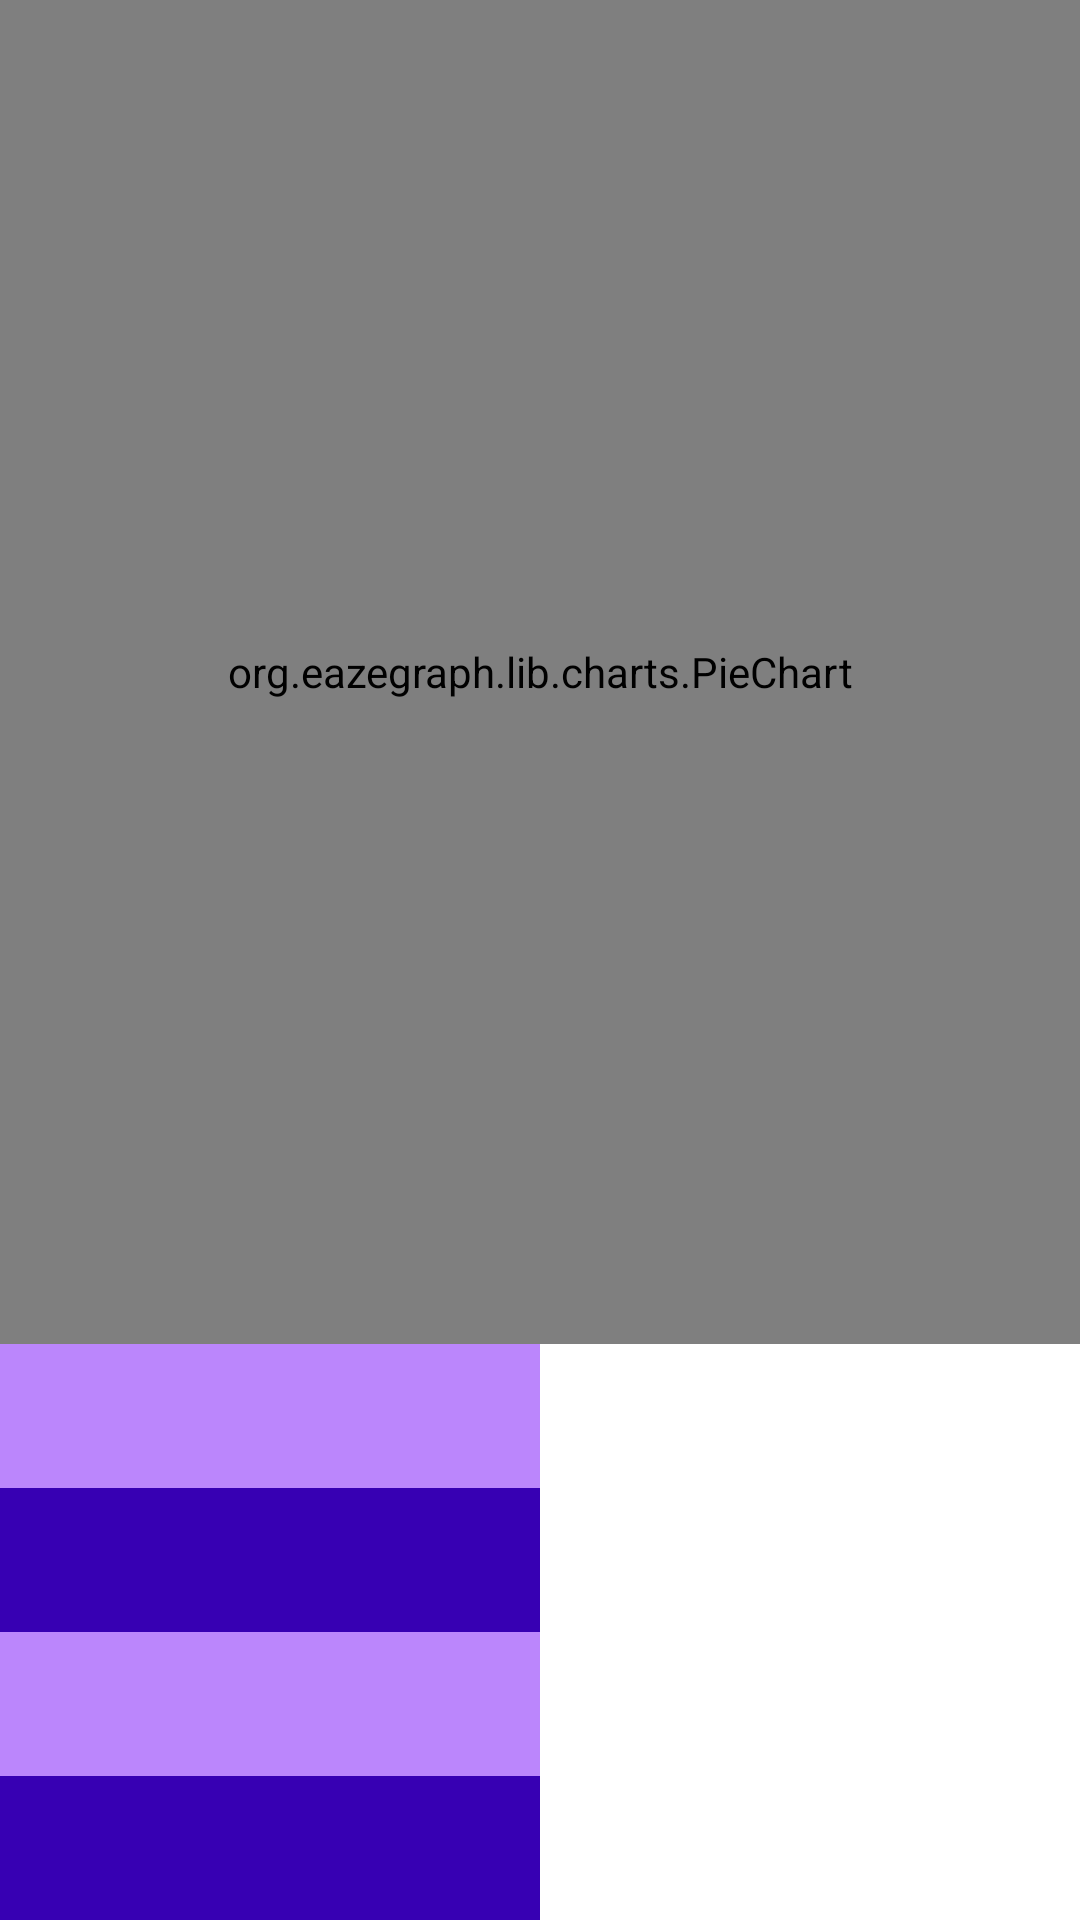

Android layout source for this screen:
<!-- AndroidManifest.xml: application theme Theme.MyApplication -->
<!-- res/layout/fragment_home.xml -->
<?xml version="1.0" encoding="utf-8"?>
<LinearLayout xmlns:android="http://schemas.android.com/apk/res/android"
    xmlns:app="http://schemas.android.com/apk/res-auto"
    xmlns:tools="http://schemas.android.com/tools"
    android:layout_width="match_parent"
    android:layout_height="match_parent"
    android:orientation="vertical"
    tools:context=".ui.home.HomeFragment">

    <LinearLayout
        android:id="@+id/linearTop"
        android:layout_width="match_parent"
        android:layout_height="0dp"
        android:layout_weight="0.7"
        android:orientation="horizontal">

        <org.eazegraph.lib.charts.PieChart
            android:id="@+id/piechart"
            android:layout_width="match_parent"
            android:layout_height="match_parent"

            android:padding="0dp"
            android:visibility="visible"
            tools:visibility="visible" />
    </LinearLayout>

    <LinearLayout
        android:id="@+id/linearBottom"
        android:layout_width="match_parent"
        android:layout_height="0dp"
        android:layout_weight="0.3"
        android:orientation="vertical">

        <androidx.constraintlayout.widget.ConstraintLayout
            android:layout_width="match_parent"
            android:layout_height="match_parent">

            <View
                android:id="@+id/view1"
                android:layout_width="0dp"
                android:layout_height="0dp"
                android:background="@color/purple_200"
                app:layout_constraintBottom_toTopOf="@+id/view2"
                app:layout_constraintEnd_toStartOf="@+id/stat1"
                app:layout_constraintStart_toStartOf="parent"
                app:layout_constraintTop_toTopOf="parent" />

            <TextView
                android:id="@+id/stat1"
                android:layout_width="0dp"
                android:layout_height="0dp"
                app:layout_constraintBottom_toTopOf="@+id/stat2"
                app:layout_constraintEnd_toEndOf="parent"
                app:layout_constraintStart_toEndOf="@+id/view1"
                app:layout_constraintTop_toTopOf="parent" />

            <View
                android:id="@+id/view2"
                android:layout_width="0dp"
                android:layout_height="0dp"
                android:background="@color/purple_700"
                app:layout_constraintBottom_toTopOf="@+id/view3"
                app:layout_constraintEnd_toStartOf="@+id/stat2"
                app:layout_constraintHorizontal_bias="0.341"
                app:layout_constraintStart_toStartOf="parent"
                app:layout_constraintTop_toBottomOf="@+id/view1" />

            <TextView
                android:id="@+id/stat2"
                android:layout_width="0dp"
                android:layout_height="0dp"
                app:layout_constraintBottom_toTopOf="@+id/stat3"
                app:layout_constraintEnd_toEndOf="parent"
                app:layout_constraintStart_toEndOf="@+id/view2"
                app:layout_constraintTop_toBottomOf="@+id/stat1" />

            <View
                android:id="@+id/view3"
                android:layout_width="0dp"
                android:layout_height="0dp"
                android:background="@color/purple_200"
                app:layout_constraintBottom_toTopOf="@+id/view4"
                app:layout_constraintEnd_toStartOf="@+id/stat3"
                app:layout_constraintHorizontal_bias="0.541"
                app:layout_constraintStart_toStartOf="parent"
                app:layout_constraintTop_toBottomOf="@+id/view2" />

            <TextView
                android:id="@+id/stat3"
                android:layout_width="0dp"
                android:layout_height="0dp"
                app:layout_constraintBottom_toTopOf="@+id/stat4"
                app:layout_constraintEnd_toEndOf="parent"
                app:layout_constraintStart_toEndOf="@+id/view3"
                app:layout_constraintTop_toBottomOf="@+id/stat2" />

            <View
                android:id="@+id/view4"
                android:layout_width="0dp"
                android:layout_height="0dp"
                android:background="@color/purple_700"
                app:layout_constraintBottom_toBottomOf="parent"
                app:layout_constraintEnd_toStartOf="@+id/stat4"
                app:layout_constraintStart_toStartOf="parent"
                app:layout_constraintTop_toBottomOf="@+id/view3" />

            <TextView
                android:id="@+id/stat4"
                android:layout_width="0dp"
                android:layout_height="0dp"
                app:layout_constraintBottom_toBottomOf="parent"
                app:layout_constraintEnd_toEndOf="parent"
                app:layout_constraintStart_toEndOf="@+id/view4"
                app:layout_constraintTop_toBottomOf="@+id/stat3" />

        </androidx.constraintlayout.widget.ConstraintLayout>

    </LinearLayout>

</LinearLayout>
<!-- resources referenced by this layout -->
<resources>
  <color name="purple_200">#FFBB86FC</color>
  <color name="purple_700">#FF3700B3</color>
  <style name="Theme.MyApplication" parent="Theme.MaterialComponents.DayNight.NoActionBar">
          
          <item name="colorPrimary">@color/purple_500</item>
          <item name="colorPrimaryVariant">@color/purple_700</item>
          <item name="colorOnPrimary">@color/white</item>
          
          <item name="colorSecondary">@color/teal_200</item>
          <item name="colorSecondaryVariant">@color/teal_700</item>
          <item name="colorOnSecondary">@color/black</item>
          
  
          <item name="android:statusBarColor" tools:targetApi="l">?attr/colorPrimaryVariant</item>
      </style>
  <color name="purple_500">#FF6200EE</color>
  <color name="white">#FFFFFFFF</color>
  <color name="teal_200">#FF03DAC5</color>
  <color name="teal_700">#FF018786</color>
  <color name="black">#FF000000</color>
</resources>
